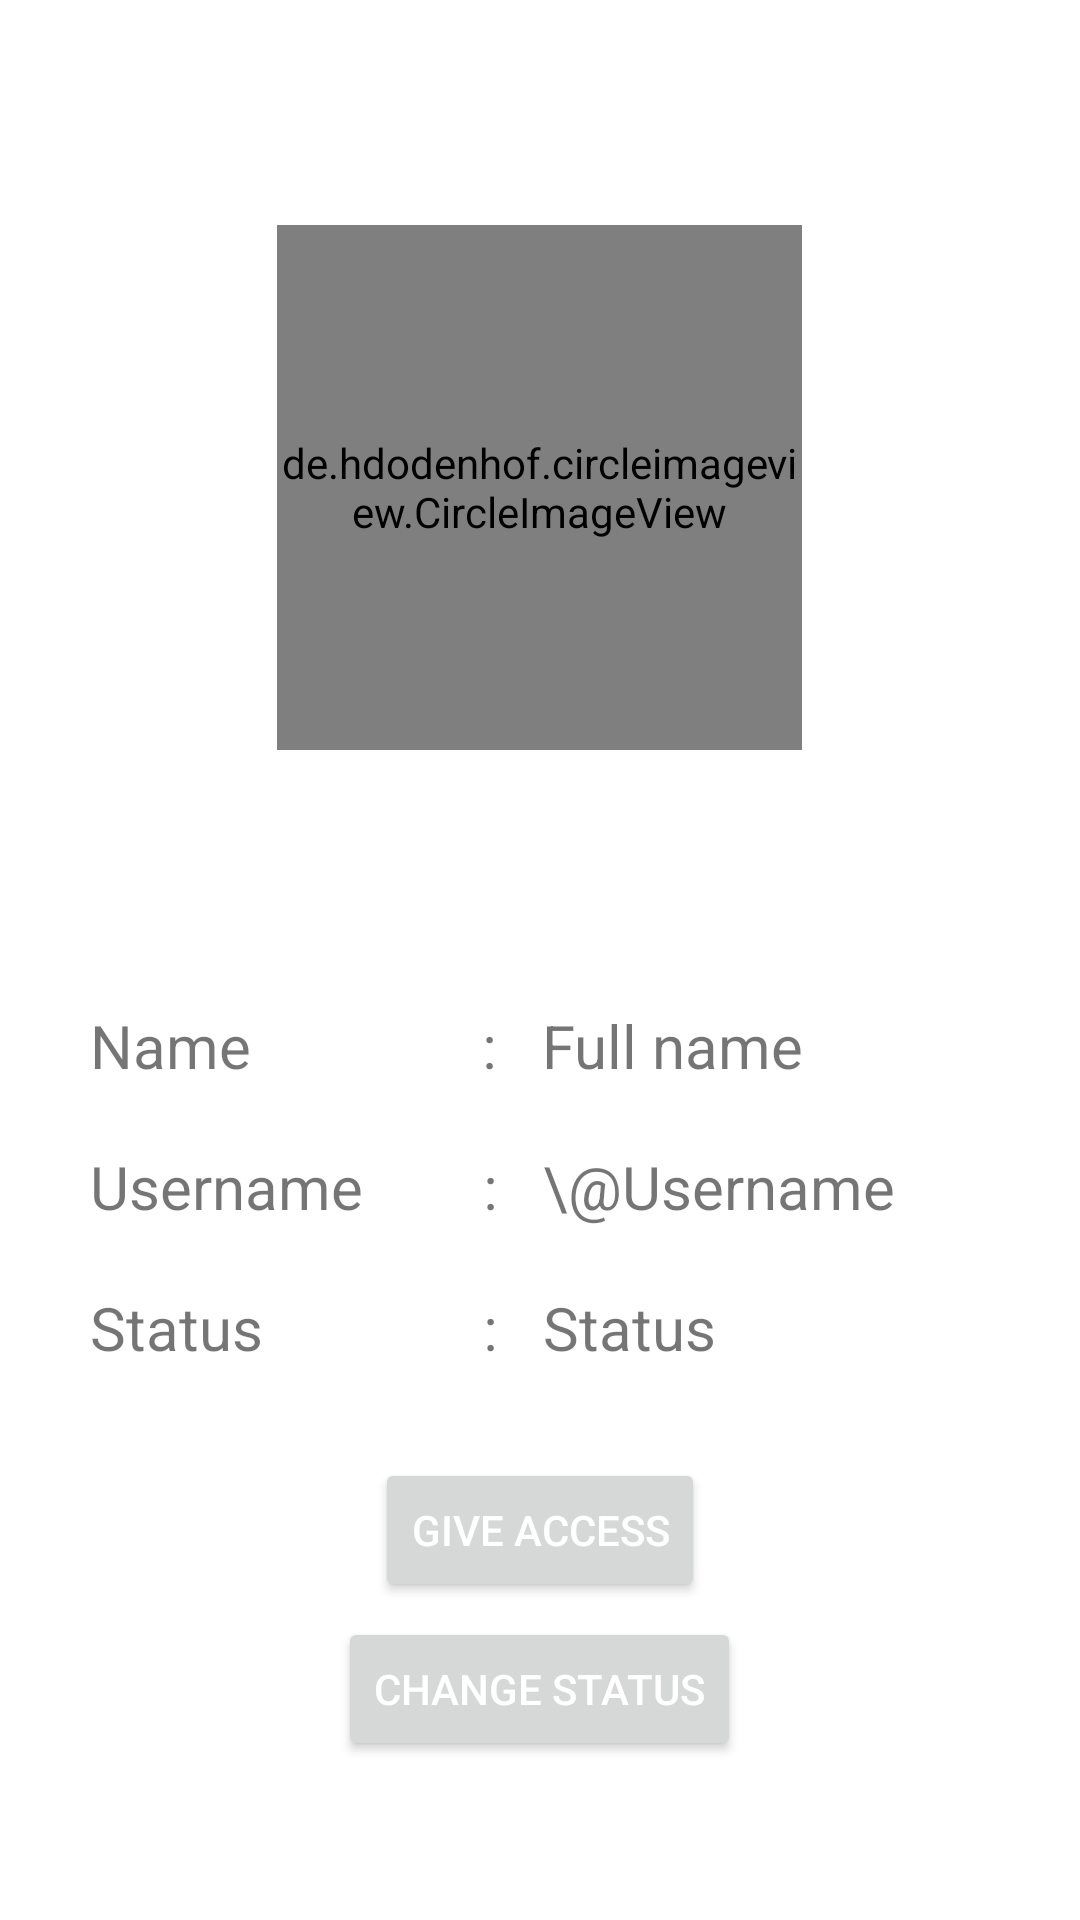

Write the Android layout XML for this screen, with the resource values it uses.
<!-- AndroidManifest.xml: application theme Theme.FinRegards -->
<!-- res/layout/activity_people_detail.xml -->
<?xml version="1.0" encoding="utf-8"?>
<androidx.constraintlayout.widget.ConstraintLayout xmlns:android="http://schemas.android.com/apk/res/android"
    xmlns:app="http://schemas.android.com/apk/res-auto"
    android:layout_width="match_parent"
    android:layout_height="match_parent"
    xmlns:tools="http://schemas.android.com/tools"
    tools:context=".activity.ProfileActivity">

    <LinearLayout
        android:id="@+id/linearLayout2"
        android:layout_width="match_parent"
        android:layout_height="match_parent"
        android:orientation="vertical">

        <de.hdodenhof.circleimageview.CircleImageView
            android:id="@+id/r_photo"
            android:layout_width="175dp"
            android:layout_height="175dp"
            android:layout_gravity="center"
            android:layout_margin="75dp"
            android:src="@mipmap/ic_launcher" />

        <RelativeLayout
            android:id="@+id/relative_data"
            android:layout_width="match_parent"
            android:layout_height="wrap_content">

            <TextView
                android:id="@+id/fullname"
                android:layout_width="wrap_content"
                android:layout_height="wrap_content"
                android:layout_marginLeft="30dp"
                android:layout_marginTop="10dp"
                android:layout_marginRight="36dp"
                android:text="Name"
                android:textSize="20sp" />

            <TextView
                android:id="@+id/semicolon"
                android:layout_width="wrap_content"
                android:layout_height="wrap_content"
                android:layout_marginTop="10dp"
                android:layout_marginLeft="41dp"
                android:layout_toRightOf="@id/fullname"
                android:text=":"
                android:textSize="20sp" />

            <TextView
                android:id="@+id/r_fullname"
                android:layout_width="wrap_content"
                android:layout_height="wrap_content"
                android:layout_marginLeft="15dp"
                android:layout_marginTop="10dp"
                android:layout_marginRight="40dp"
                android:layout_toRightOf="@+id/semicolon"
                android:text="Full name"
                android:textSize="20sp" />

            <TextView
                android:id="@+id/username"
                android:layout_width="wrap_content"
                android:layout_height="wrap_content"
                android:layout_below="@+id/fullname"
                android:layout_marginLeft="30dp"
                android:layout_marginTop="20dp"
                android:layout_marginRight="40dp"
                android:text="Username"
                android:textSize="20sp" />

            <TextView
                android:id="@+id/semicolon1"
                android:layout_width="wrap_content"
                android:layout_height="wrap_content"
                android:layout_below="@+id/fullname"
                android:layout_marginTop="20dp"
                android:layout_toRightOf="@id/username"
                android:text=":"
                android:textSize="20sp" />

            <TextView
                android:id="@+id/r_username"
                android:layout_width="wrap_content"
                android:layout_height="wrap_content"
                android:layout_below="@+id/fullname"
                android:layout_marginLeft="15dp"
                android:layout_marginTop="20dp"
                android:layout_marginRight="40dp"
                android:layout_toRightOf="@+id/semicolon1"
                android:text="\@Username"
                android:textSize="20sp" />

            <TextView
                android:id="@+id/status"
                android:layout_width="wrap_content"
                android:layout_height="wrap_content"
                android:layout_below="@+id/username"
                android:layout_marginLeft="30dp"
                android:layout_marginTop="20dp"
                android:layout_marginRight="40dp"
                android:text="Status"
                android:textSize="20sp" />

            <TextView
                android:id="@+id/semicolon2"
                android:layout_width="wrap_content"
                android:layout_height="wrap_content"
                android:layout_below="@+id/username"
                android:layout_marginTop="20dp"
                android:layout_toRightOf="@id/username"
                android:text=":"
                android:textSize="20sp" />

            <TextView
                android:id="@+id/r_status"
                android:layout_width="wrap_content"
                android:layout_height="wrap_content"
                android:layout_below="@+id/username"
                android:layout_marginLeft="15dp"
                android:layout_marginTop="20dp"
                android:layout_marginRight="40dp"
                android:layout_toRightOf="@+id/semicolon1"
                android:text="Status"
                android:textSize="20sp" />

            <TextView
                android:id="@+id/r_access"
                android:layout_width="wrap_content"
                android:layout_height="wrap_content"
                android:layout_below="@+id/status"
                android:visibility="gone"
                android:layout_marginLeft="15dp"
                android:layout_marginTop="20dp"
                android:layout_marginRight="40dp"
                android:layout_toRightOf="@+id/semicolon1"
                android:text="Access"
                android:textSize="20sp" />

            <TextView
                android:id="@+id/r_idfrom"
                android:layout_width="wrap_content"
                android:layout_height="wrap_content"
                android:layout_below="@+id/r_access"
                android:visibility="gone"
                android:layout_marginLeft="15dp"
                android:layout_marginTop="20dp"
                android:layout_marginRight="40dp"
                android:layout_toRightOf="@+id/semicolon1"
                android:text="Id"
                android:textSize="20sp" />

            <TextView
                android:id="@+id/r_toMessage"
                android:layout_width="wrap_content"
                android:layout_height="wrap_content"
                android:layout_below="@+id/r_access"
                android:visibility="gone"
                android:layout_marginLeft="15dp"
                android:layout_marginTop="20dp"
                android:layout_marginRight="40dp"
                android:layout_toRightOf="@+id/semicolon1"
                android:text="Message"
                android:textSize="20sp" />

            <TextView
                android:id="@+id/r_toName"
                android:layout_width="wrap_content"
                android:layout_height="wrap_content"
                android:layout_below="@+id/r_access"
                android:visibility="gone"
                android:layout_marginLeft="15dp"
                android:layout_marginTop="20dp"
                android:layout_marginRight="40dp"
                android:layout_toRightOf="@+id/semicolon1"
                android:text="Name"
                android:textSize="20sp" />

            <TextView
                android:id="@+id/r_regid"
                android:layout_width="wrap_content"
                android:layout_height="wrap_content"
                android:layout_below="@+id/r_access"
                android:visibility="gone"
                android:layout_marginLeft="15dp"
                android:layout_marginTop="20dp"
                android:layout_marginRight="40dp"
                android:layout_toRightOf="@+id/semicolon1"
                android:text="Reg Id"
                android:textSize="20sp" />

            <TextView
                android:id="@+id/r_email"
                android:layout_width="wrap_content"
                android:layout_height="wrap_content"
                android:layout_below="@+id/r_access"
                android:visibility="gone"
                android:layout_marginLeft="15dp"
                android:layout_marginTop="20dp"
                android:layout_marginRight="40dp"
                android:layout_toRightOf="@+id/semicolon1"
                android:text="Reg Id"
                android:textSize="20sp" />

            <TextView
                android:id="@+id/r_peopleid"
                android:layout_width="wrap_content"
                android:layout_height="wrap_content"
                android:layout_below="@+id/r_access"
                android:visibility="gone"
                android:layout_marginLeft="15dp"
                android:layout_marginTop="20dp"
                android:layout_marginRight="40dp"
                android:layout_toRightOf="@+id/semicolon1"
                android:text="Reg Id"
                android:textSize="20sp" />

            <ImageView
                android:id="@+id/r_photoregard"
                android:layout_marginVertical="18dp"
                android:layout_marginHorizontal="16dp"
                android:layout_below="@+id/r_regid"
                android:visibility="gone"
                android:layout_width="500dp"
                android:layout_height="500dp"
                android:layout_gravity="center"
                android:src="@mipmap/ic_launcher" />

        </RelativeLayout>

        <Button
            android:id="@+id/access_btn"
            android:layout_width="wrap_content"
            android:layout_height="wrap_content"
            android:layout_marginTop="30dp"
            android:text="Give Access"
            android:textColor="#ffffff"
            android:layout_gravity="center" />

        <Button
            android:id="@+id/status_btn"
            android:layout_width="wrap_content"
            android:layout_height="wrap_content"
            android:layout_marginTop="5dp"
            android:text="Change Status"
            android:textColor="#ffffff"
            android:layout_gravity="center" />

    </LinearLayout>

</androidx.constraintlayout.widget.ConstraintLayout>
<!-- resources referenced by this layout -->
<resources>
  <style name="Theme.FinRegards" parent="Theme.MaterialComponents.DayNight.DarkActionBar">
          
          <item name="colorPrimary">@color/purple_500</item>
          <item name="colorPrimaryVariant">@color/purple_700</item>
          <item name="colorOnPrimary">@color/white</item>
          
          <item name="colorSecondary">@color/teal_200</item>
          <item name="colorSecondaryVariant">@color/teal_700</item>
          <item name="colorOnSecondary">@color/black</item>
          
          <item name="android:statusBarColor" tools:targetApi="l">?attr/colorPrimaryVariant</item>
          
      </style>
  <color name="purple_500">#945DE3</color>
  <color name="purple_700">#714DC5</color>
  <color name="white">#FFFFFFFF</color>
  <color name="teal_200">#FF03DAC5</color>
  <color name="teal_700">#FF018786</color>
  <color name="black">#FF000000</color>
</resources>
